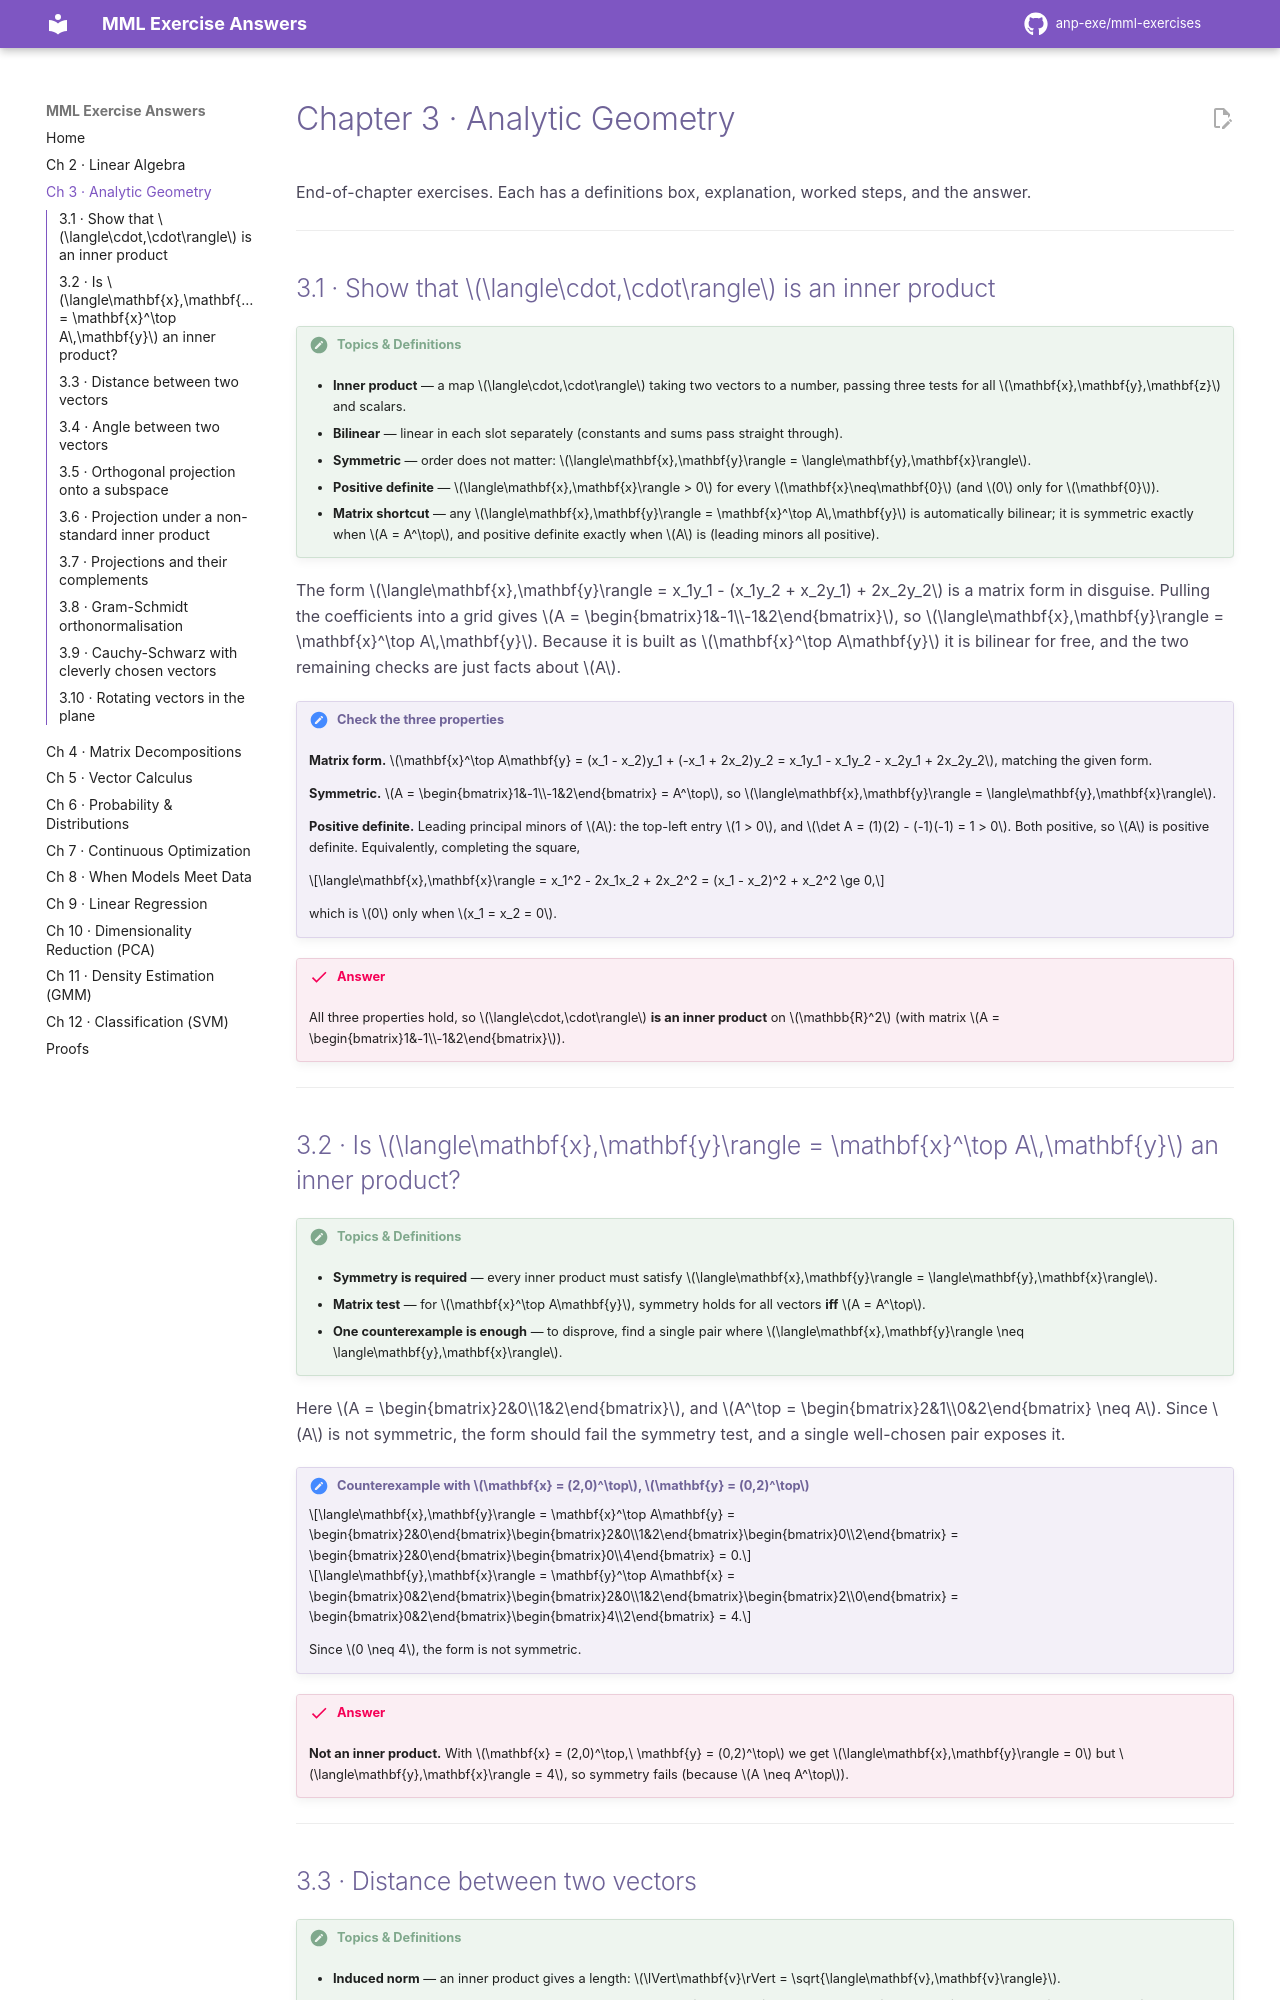

repository: anp-exe/mml-exercises · page: chapters/ch3/index.html · generator: mkdocs

---
description: 'Worked solutions to MML Chapter 3 (Analytic Geometry) exercises 3.1 to 3.10: inner products, distances, angles, orthogonal projections, Gram-Schmidt, Cauchy-Schwarz and rotations.'
---

# Chapter 3 · Analytic Geometry

End-of-chapter exercises. Each has a definitions box, explanation, worked steps, and the answer.

---

## 3.1 · Show that $\langle\cdot,\cdot\rangle$ is an inner product

!!! theory "Topics & Definitions"
    - **Inner product** — a map $\langle\cdot,\cdot\rangle$ taking two vectors to a number, passing three tests for all $\mathbf{x},\mathbf{y},\mathbf{z}$ and scalars.
    - **Bilinear** — linear in each slot separately (constants and sums pass straight through).
    - **Symmetric** — order does not matter: $\langle\mathbf{x},\mathbf{y}\rangle = \langle\mathbf{y},\mathbf{x}\rangle$.
    - **Positive definite** — $\langle\mathbf{x},\mathbf{x}\rangle > 0$ for every $\mathbf{x}\neq\mathbf{0}$ (and $0$ only for $\mathbf{0}$).
    - **Matrix shortcut** — any $\langle\mathbf{x},\mathbf{y}\rangle = \mathbf{x}^\top A\,\mathbf{y}$ is automatically bilinear; it is symmetric exactly when $A = A^\top$, and positive definite exactly when $A$ is (leading minors all positive).

The form $\langle\mathbf{x},\mathbf{y}\rangle = x_1y_1 - (x_1y_2 + x_2y_1) + 2x_2y_2$ is a matrix form in disguise. Pulling the coefficients into a grid gives $A = \begin{bmatrix}1&-1\\-1&2\end{bmatrix}$, so $\langle\mathbf{x},\mathbf{y}\rangle = \mathbf{x}^\top A\,\mathbf{y}$. Because it is built as $\mathbf{x}^\top A\mathbf{y}$ it is bilinear for free, and the two remaining checks are just facts about $A$.

!!! steps "Check the three properties"
    **Matrix form.** $\mathbf{x}^\top A\mathbf{y} = (x_1 - x_2)y_1 + (-x_1 + 2x_2)y_2 = x_1y_1 - x_1y_2 - x_2y_1 + 2x_2y_2$, matching the given form.

    **Symmetric.** $A = \begin{bmatrix}1&-1\\-1&2\end{bmatrix} = A^\top$, so $\langle\mathbf{x},\mathbf{y}\rangle = \langle\mathbf{y},\mathbf{x}\rangle$.

    **Positive definite.** Leading principal minors of $A$: the top-left entry $1 > 0$, and $\det A = (1)(2) - (-1)(-1) = 1 > 0$. Both positive, so $A$ is positive definite. Equivalently, completing the square,

    $$\langle\mathbf{x},\mathbf{x}\rangle = x_1^2 - 2x_1x_2 + 2x_2^2 = (x_1 - x_2)^2 + x_2^2 \ge 0,$$

    which is $0$ only when $x_1 = x_2 = 0$.

!!! answer "Answer"
    All three properties hold, so $\langle\cdot,\cdot\rangle$ **is an inner product** on $\mathbb{R}^2$ (with matrix $A = \begin{bmatrix}1&-1\\-1&2\end{bmatrix}$).

---
